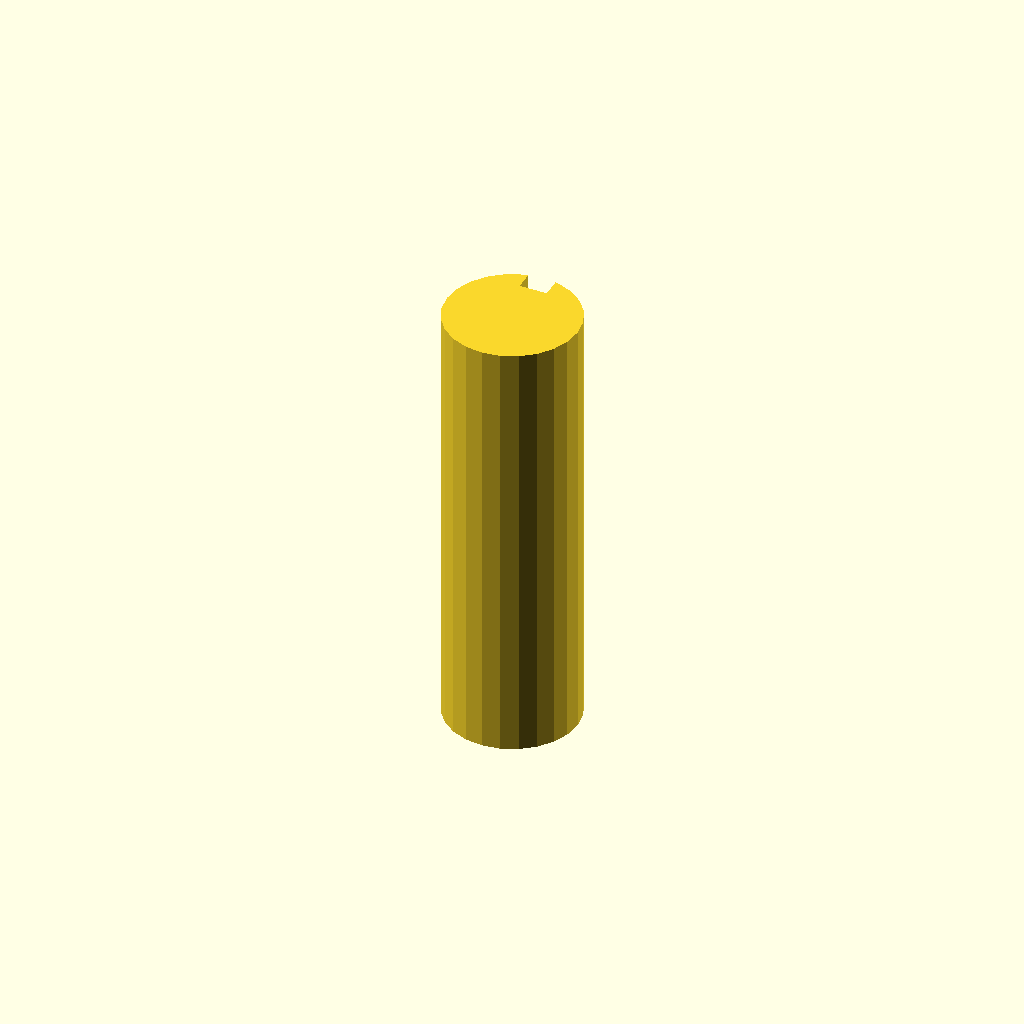
Cell 1: the model at its default parameters.
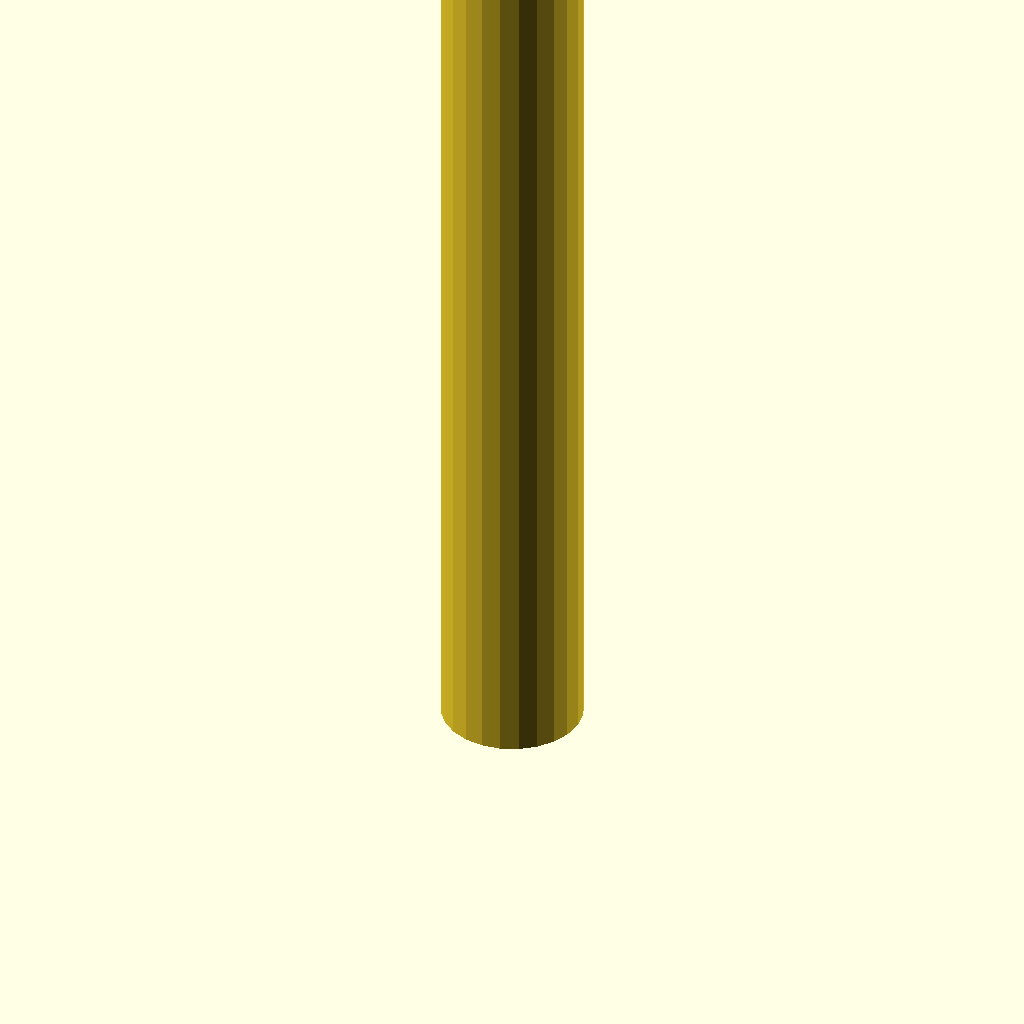
Cell 2 — plate_t set to 160, the other parameters unchanged.
One fixed orthographic camera (rotation 55°, 0°, 25°; colour scheme Cornfield) for every cell.
The OpenSCAD source (optional_data/data/sketch3/keyways/part_0095.scad):
$fn = 32;

// ----------------------------------------------------------------------
// Keyway shaft: d24 shaft, key 5 x 3.5 mm
// ----------------------------------------------------------------------

// --- parameters (mm) ---
shaft_r = 12;             // shaft radius
key_w = 5;                // keyway width
key_d = 3.5;              // keyway depth below the surface line
plate_t = 80;             // shaft length, Z (extrusion height)

shaft_d = 2 * shaft_r;  // shaft diameter
circle_step = 15;  // polygon sampling step, degrees

profile = [[8.894, 23.591], [6, 22.392], [3.515, 20.485], [1.608, 18], [0.409, 15.106], [0, 12], [0.409, 8.894], [1.608, 6], [3.515, 3.515], [6, 1.608], [8.894, 0.409], [12, 0], [15.106, 0.409], [18, 1.608], [20.485, 3.515], [22.392, 6], [23.591, 8.894], [24, 12], [23.591, 15.106], [22.392, 18], [20.485, 20.485], [18, 22.392], [15.106, 23.591], [14.5, 23.737], [14.5, 20.237], [9.5, 20.237], [9.5, 23.737]];  // primary outline, 27 points, counter clockwise

// --- the one profile operation ---
linear_extrude(height = plate_t) polygon(points = profile);
Customizer parameters (derived from the source; name, type, default, range or options):
shaft_r: number, default 12
key_w: number, default 5
key_d: number, default 3.5
plate_t: number, default 80
circle_step: number, default 15
